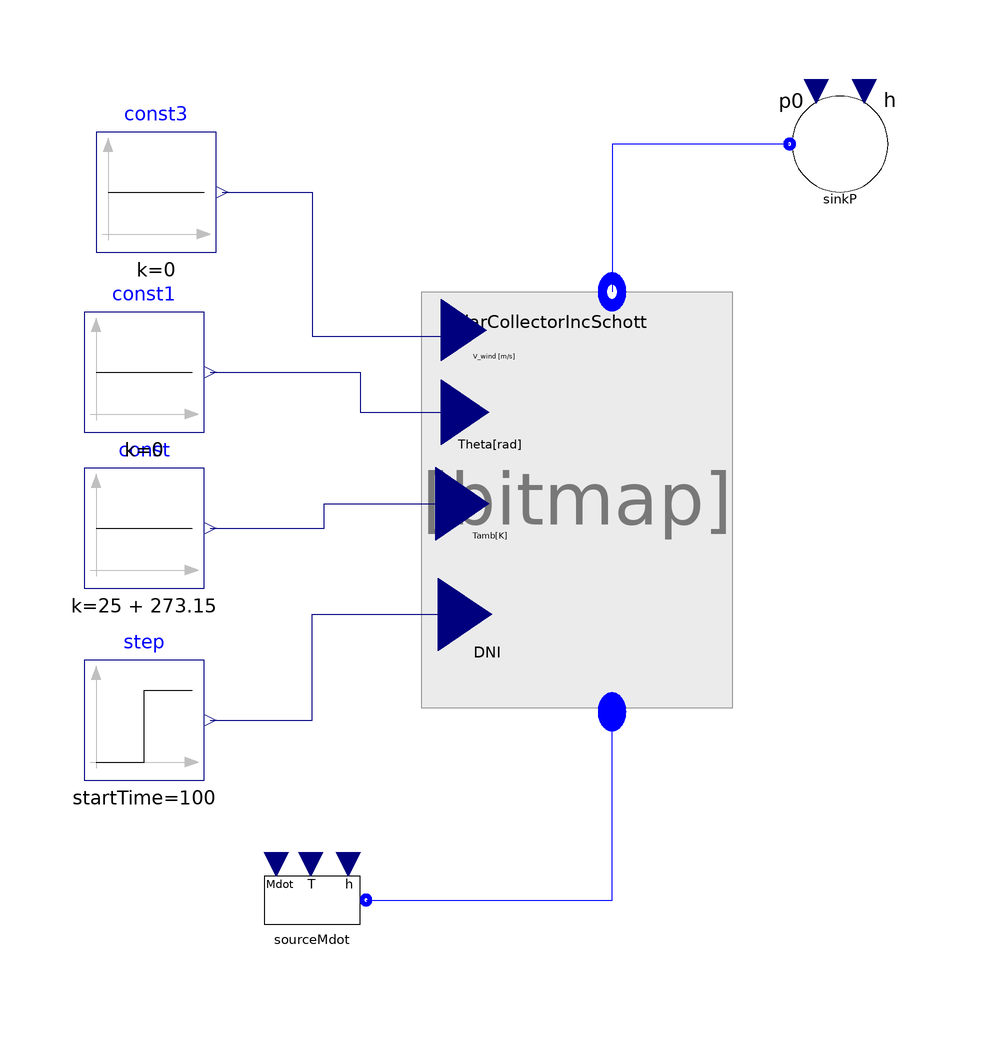

Above is the diagram view of the following Modelica model: its components placed by their Placement annotations and its connect equations drawn as lines.

model Test_SolaFieldSchott

 ThermoCycle.Components.Units.Solar.SolarField_SchottSopo         solarCollectorIncSchott(
    Mdotnom=0.5,
    redeclare model FluidHeatTransferModel =
        ThermoCycle.Components.HeatFlow.HeatTransfer.Ideal,
    redeclare
      ThermoCycle.Components.HeatFlow.Walls.SolarAbsorber.Geometry.Schott_SopoNova.Schott_2008_PTR70_Vacuum
      CollectorGeometry,
    redeclare package Medium1 = ThermoCycle.Media.Water,
    Ns=2,
    Tstart_inlet=298.15,
    Tstart_outlet=373.15,
    pstart=1000000)
    annotation (Placement(transformation(extent={{-34,-28},{8,42}})));

 ThermoCycle.Components.FluidFlow.Reservoirs.SourceMdot sourceMdot(Mdot_0=0.5,
    redeclare package Medium = ThermoCycle.Media.Water,
    p=1000000,
    T_0=353.15)
    annotation (Placement(transformation(extent={{-66,-70},{-46,-50}})));
 ThermoCycle.Components.FluidFlow.Reservoirs.SinkP sinkP(redeclare package
      Medium = ThermoCycle.Media.Water, p0=1000000)
    annotation (Placement(transformation(extent={{22,56},{42,76}})));
  Modelica.Blocks.Sources.Constant const(k=25 + 273.15)
    annotation (Placement(transformation(extent={{-94,-8},{-74,12}})));
  Modelica.Blocks.Sources.Constant const1(k=0)
    annotation (Placement(transformation(extent={{-94,18},{-74,38}})));
  Modelica.Blocks.Sources.Constant const3(k=0)
    annotation (Placement(transformation(extent={{-92,48},{-72,68}})));
  Modelica.Blocks.Sources.Step step(
    startTime=100,
    height=0,
    offset=0)
    annotation (Placement(transformation(extent={{-94,-40},{-74,-20}})));
equation
  connect(sourceMdot.flangeB, solarCollectorIncSchott.InFlow) annotation (
      Line(
      points={{-47,-60},{-6,-60},{-6,-28.6364}},
      color={0,0,255},
      smooth=Smooth.None));
  connect(sinkP.flangeB, solarCollectorIncSchott.OutFlow) annotation (Line(
      points={{23.6,66},{-6,66},{-6,41.3636}},
      color={0,0,255},
      smooth=Smooth.None));
  connect(const3.y, solarCollectorIncSchott.v_wind) annotation (Line(
      points={{-71,58},{-56,58},{-56,34},{-30.7333,34},{-30.7333,35}},
      color={0,0,127},
      smooth=Smooth.None));
  connect(const1.y, solarCollectorIncSchott.Theta) annotation (Line(
      points={{-73,28},{-48,28},{-48,21.3182},{-30.5,21.3182}},
      color={0,0,127},
      smooth=Smooth.None));
  connect(const.y, solarCollectorIncSchott.Tamb) annotation (Line(
      points={{-73,2},{-54,2},{-54,6.04545},{-30.9667,6.04545}},
      color={0,0,127},
      smooth=Smooth.None));

  connect(step.y, solarCollectorIncSchott.DNI) annotation (Line(
      points={{-73,-30},{-56,-30},{-56,-12.4091},{-30.5,-12.4091}},
      color={0,0,127},
      smooth=Smooth.None));
  annotation (Diagram(coordinateSystem(extent={{-100,-80},{60,100}}),
                      graphics),
    experiment(StopTime=1000),
    __Dymola_experimentSetupOutput,
    Icon(coordinateSystem(extent={{-100,-80},{60,100}})));
end Test_SolaFieldSchott;